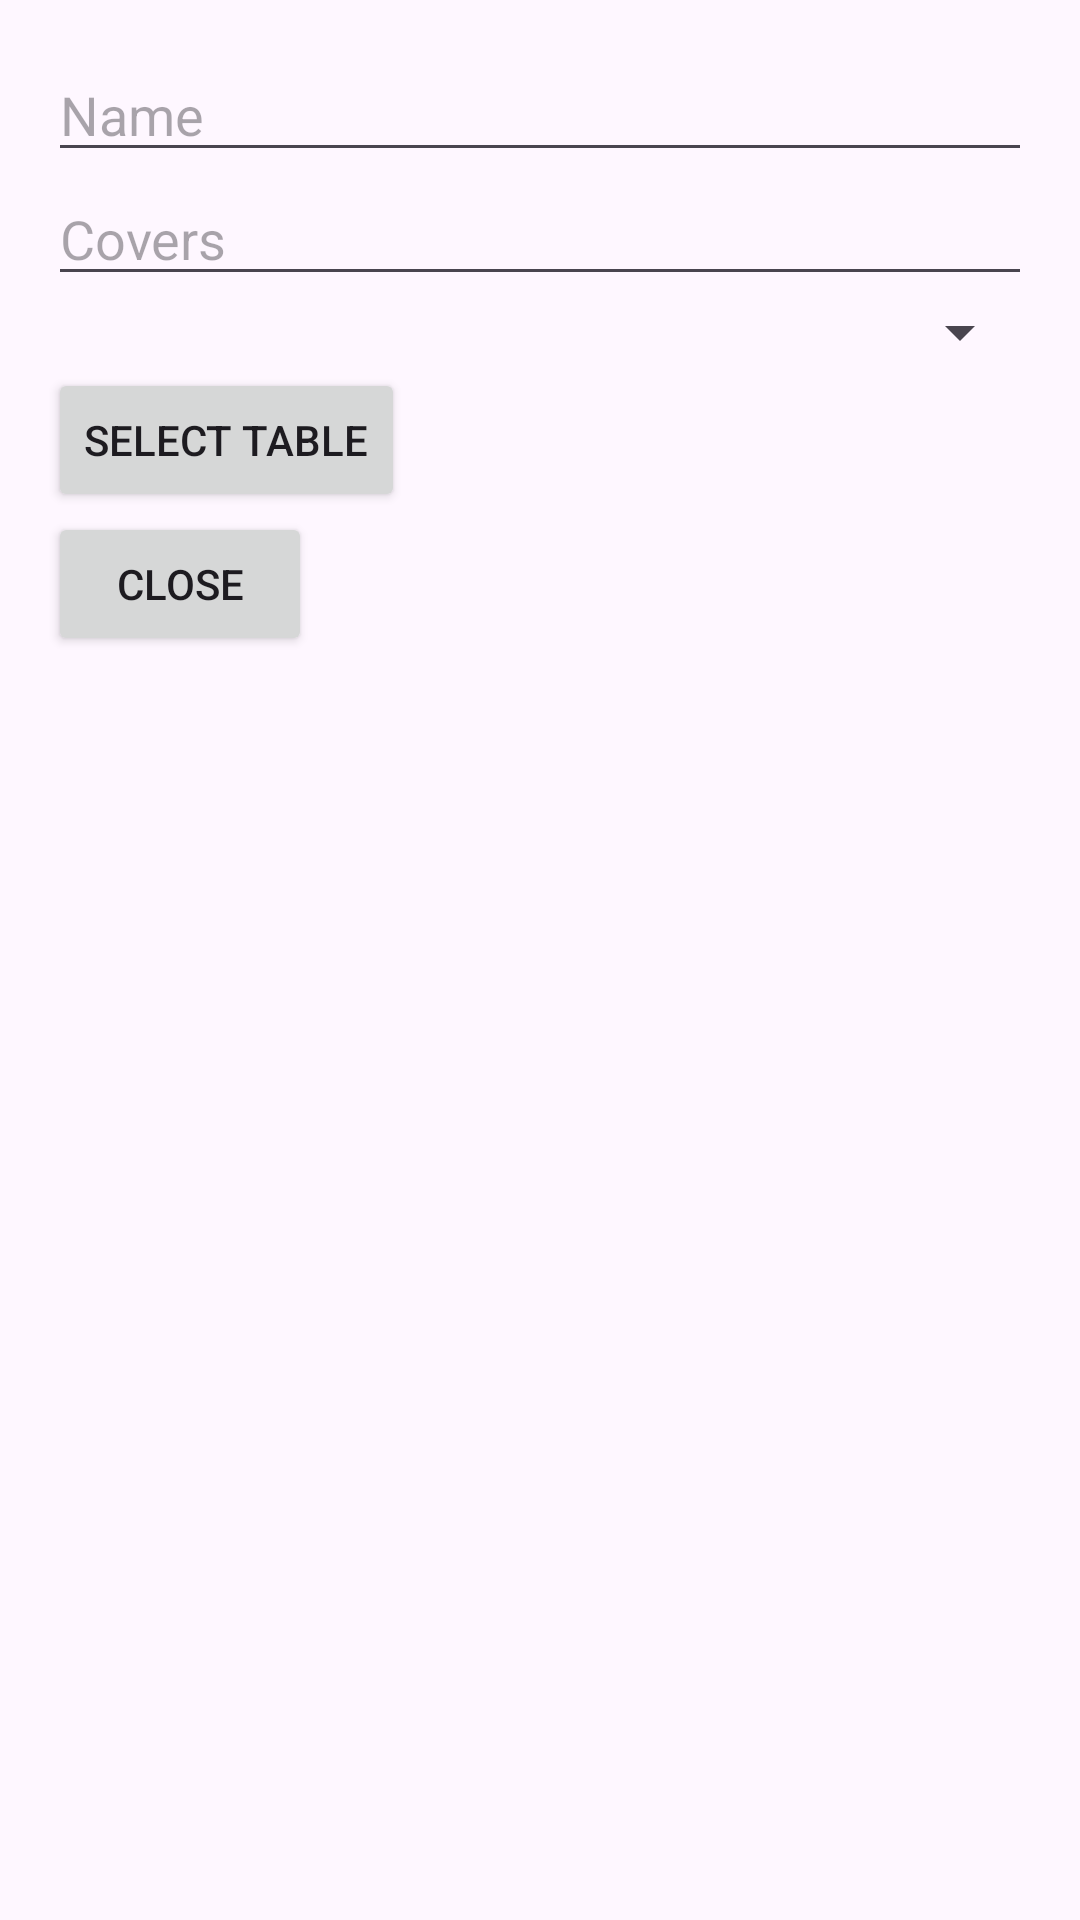

Reconstruct the res/layout file that produces this screen, plus the resources it refers to.
<!-- AndroidManifest.xml: application theme Theme.RestaurantApp -->
<!-- res/layout/fragment_staff_create_reservation.xml -->
<?xml version="1.0" encoding="utf-8"?>
<LinearLayout xmlns:android="http://schemas.android.com/apk/res/android"
    xmlns:tools="http://schemas.android.com/tools"
    android:layout_width="match_parent"
    android:layout_height="match_parent"
    android:orientation="vertical"
    android:padding="16dp"
    tools:context=".StaffCreateReservationFragment">

    <EditText
        android:id="@+id/editTextName"
        android:layout_width="match_parent"
        android:layout_height="wrap_content"
        android:hint="Name" />

    <EditText
        android:id="@+id/editTextCovers"
        android:layout_width="match_parent"
        android:layout_height="wrap_content"
        android:hint="Covers" />

    <Spinner
        android:id="@+id/spinnerTime"
        android:layout_width="match_parent"
        android:layout_height="wrap_content" />

    <Button
        android:id="@+id/buttonSelectTable"
        android:layout_width="wrap_content"
        android:layout_height="wrap_content"
        android:text="Select Table" />

    <Button
        android:id="@+id/buttonClose"
        android:layout_width="wrap_content"
        android:layout_height="wrap_content"
        android:text="Close" />

</LinearLayout>
<!-- resources referenced by this layout -->
<resources>
  <style name="Theme.RestaurantApp" parent="Base.Theme.RestaurantApp" />
  <style name="Base.Theme.RestaurantApp" parent="Theme.Material3.DayNight.NoActionBar">
          
          
          <item name="colorPrimary">@color/primary_cyan</item>
          <item name="colorPrimaryVariant">@color/primary_cyan_dark</item>
          <item name="colorSecondary">@color/secondary_stone_grey</item>
      </style>
  <color name="primary_cyan">#00BCD4</color>
  <color name="primary_cyan_dark">#0097A7</color>
  <color name="secondary_stone_grey">#757575</color>
</resources>
